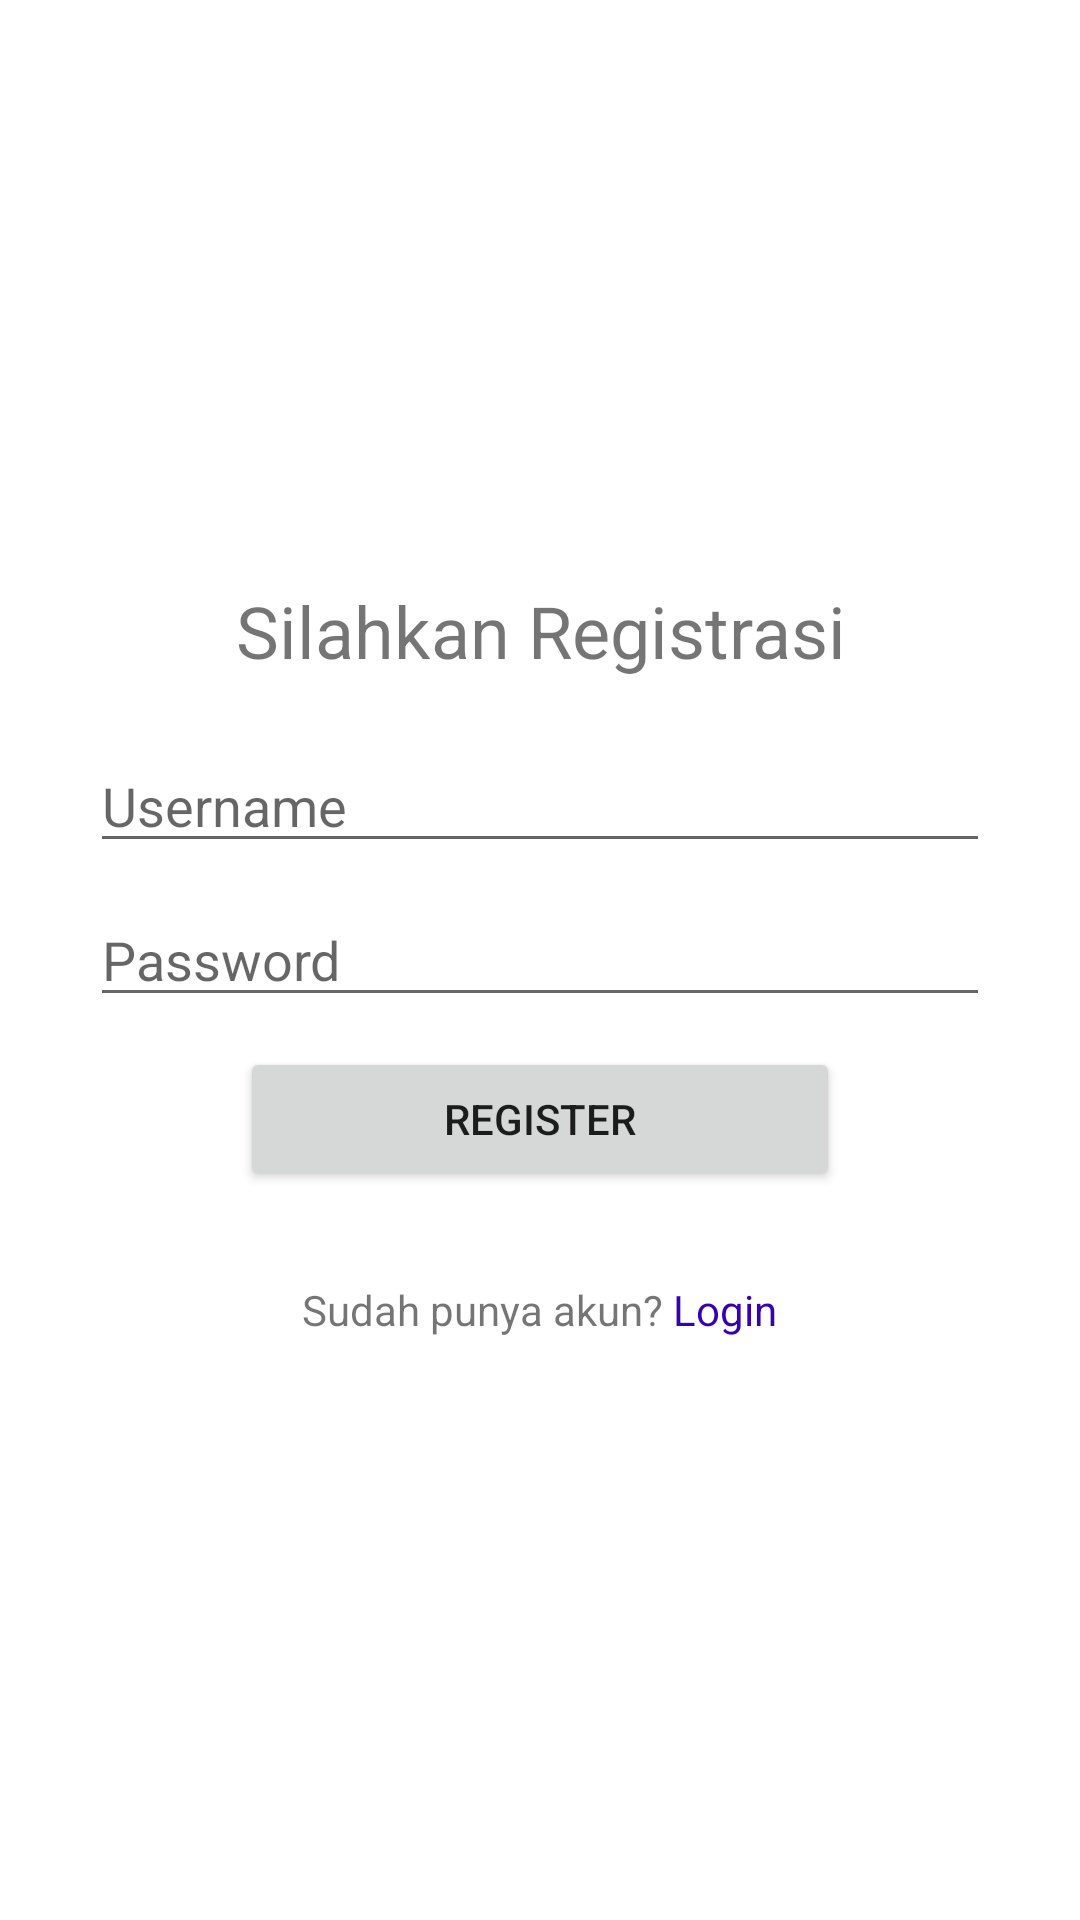

The Android layout XML behind this screen, and the referenced resources:
<!-- AndroidManifest.xml: application theme Theme.AplikasiActivity -->
<!-- res/layout/activity_registrasi.xml -->
<?xml version="1.0" encoding="utf-8"?>
<LinearLayout xmlns:android="http://schemas.android.com/apk/res/android"
    xmlns:app="http://schemas.android.com/apk/res-auto"
    xmlns:tools="http://schemas.android.com/tools"
    android:layout_width="match_parent"
    android:layout_height="match_parent"
    android:gravity="center_vertical"
    android:orientation="vertical"
    tools:context=".RegistrasiActivity">

    <LinearLayout
        android:layout_width="match_parent"
        android:layout_height="wrap_content"
        android:layout_marginHorizontal="30dp"
        android:orientation="vertical"
        android:gravity="center_horizontal">

        <TextView
            android:layout_width="match_parent"
            android:layout_height="wrap_content"
            android:layout_marginBottom="20dp"
            android:textAlignment="center"
            android:textSize="24sp"
            android:text="Silahkan Registrasi" />

        <EditText
            android:id="@+id/etUsername"
            android:hint="Username"
            android:layout_width="match_parent"
            android:layout_height="wrap_content"
            android:inputType="textPersonName"
            android:text=""
            android:layout_marginBottom="10dp" />

        <EditText
            android:id="@+id/etPassword"
            android:hint="Password"
            android:layout_width="match_parent"
            android:layout_height="wrap_content"
            android:inputType="textPassword"
            android:text=""/>

        <Button
            android:id="@+id/btnRegistrasi"
            android:layout_width="wrap_content"
            android:layout_height="wrap_content"
            android:minWidth="200dp"
            android:layout_marginTop="10dp"
            android:text="Register" />

        <LinearLayout
            android:layout_width="wrap_content"
            android:layout_height="wrap_content"
            android:orientation="horizontal"
            android:gravity="center"
            android:layout_gravity="center"
            android:layout_marginTop="30dp" >

            <TextView
                android:layout_width="wrap_content"
                android:layout_height="match_parent"
                android:text="Sudah punya akun? " />

            <TextView
                android:id="@+id/tvLogin"
                android:layout_width="wrap_content"
                android:layout_height="match_parent"
                android:textFontWeight="700"
                android:textColor="@color/purple_700"
                android:text="Login" />

        </LinearLayout>

    </LinearLayout>


</LinearLayout>
<!-- resources referenced by this layout -->
<resources>
  <style name="Theme.AplikasiActivity" parent="Theme.MaterialComponents.DayNight.DarkActionBar">
          
          <item name="colorPrimary">@color/purple_500</item>
          <item name="colorPrimaryVariant">@color/purple_700</item>
          <item name="colorOnPrimary">@color/white</item>
          
          <item name="colorSecondary">@color/teal_200</item>
          <item name="colorSecondaryVariant">@color/teal_700</item>
          <item name="colorOnSecondary">@color/black</item>
          
          <item name="android:statusBarColor" tools:targetApi="l">?attr/colorPrimaryVariant</item>
          
      </style>
  <!-- not gathered from this repository: default colours our renderer supplied (Android Studio template values) -->
  <color name="purple_500">#FF6200EE</color>
  <color name="purple_700">#FF3700B3</color>
  <color name="teal_200">#FF03DAC5</color>
  <color name="teal_700">#FF018786</color>
  <color name="black">#FF000000</color>
  <color name="white">#FFFFFFFF</color>
</resources>
